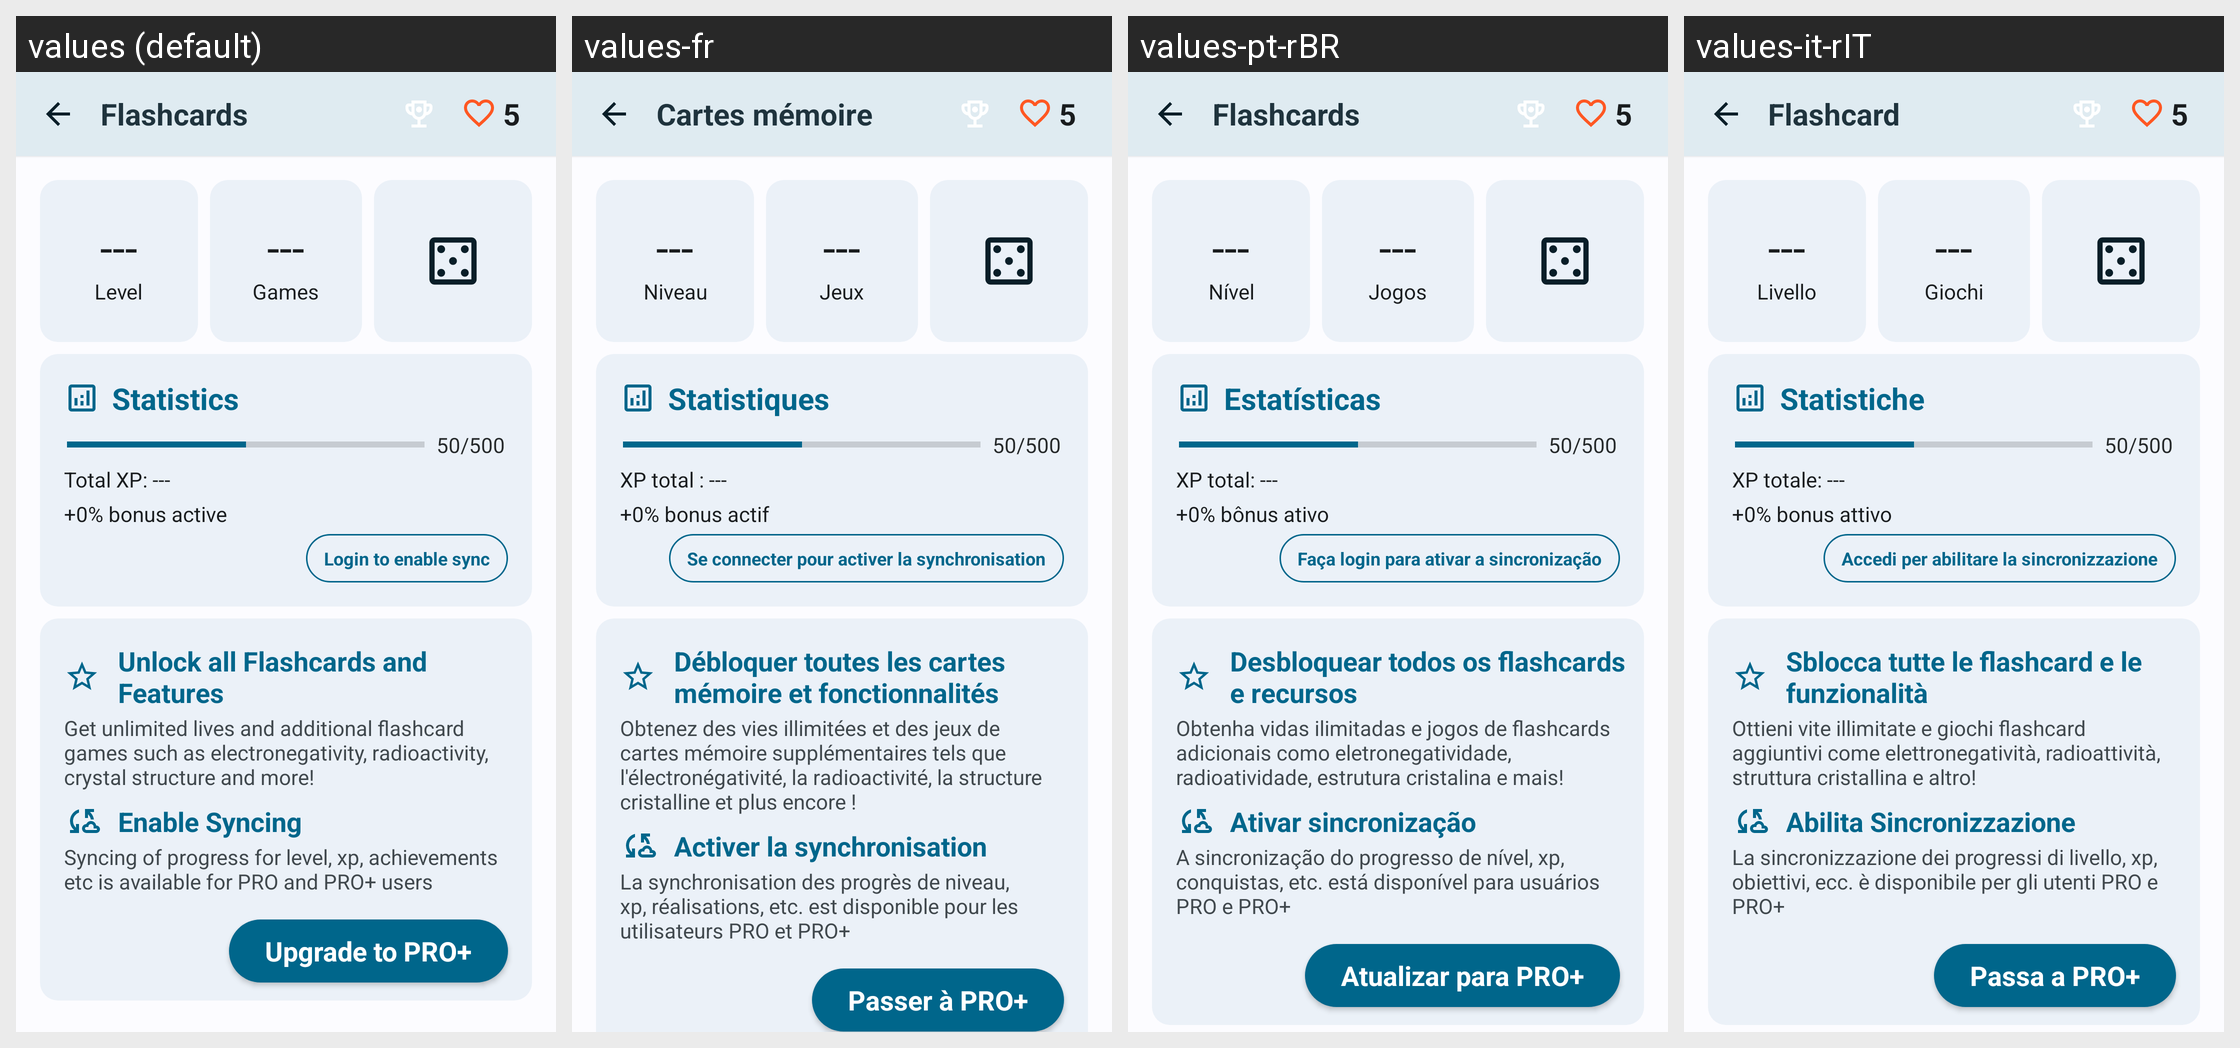

Strings drawn on this Android screen and how each of the app's shown locales translates them:
Android screen res/layout/activity_flashcards.xml rendered under 4 locales, left to right: values (default), values-fr, values-pt-rBR, values-it-rIT. Device: Nexus 5 (rendered at 1080×1920; each locale shown at half size, 540×960, under a caption strip naming it); theme AppTheme.
Other locales in the repository, not shown: values-af, values-bn, values-de, values-es, values-es-rAR, values-es-rES, values-es-rMX, values-hi, values-sv-rSE, values-ur, values-ur-rIN, values-ur-rPK, values-zh-rCN.
Strings drawn on this screen, with the default value and each locale's value (text and hints the layout hard-codes, and strings that could not be matched under every locale, appear in the picture but are not listed):

flashcards_title
  values: Flashcards
  values-fr: Cartes mémoire
  values-pt-rBR: Flashcards
  values-it-rIT: Flashcard

level_stat_placeholder
  values: ---
  values-fr: ---
  values-pt-rBR: ---
  values-it-rIT: ---

flashcards_level
  values: Level
  values-fr: Niveau
  values-pt-rBR: Nível
  values-it-rIT: Livello

completed_quizzes_stat_placeholder
  values: ---
  values-fr: ---
  values-pt-rBR: ---
  values-it-rIT: ---

flashcards_total_games
  values: Games
  values-fr: Jeux
  values-pt-rBR: Jogos
  values-it-rIT: Giochi

flashcards_statistics
  values: Statistics
  values-fr: Statistiques
  values-pt-rBR: Estatísticas
  values-it-rIT: Statistiche

progress_text_placeholder
  values: 50/500
  values-fr: 50/500
  values-pt-rBR: 50/500
  values-it-rIT: 50/500

total_xp_placeholder
  values: Total XP: ---
  values-fr: XP total : ---
  values-pt-rBR: XP total: ---
  values-it-rIT: XP totale: ---

bonus_xp
  values: +0% bonus active
  values-fr: +0% bonus actif
  values-pt-rBR: +0% bônus ativo
  values-it-rIT: +0% bonus attivo

login_for_sync
  values: Login to enable sync
  values-fr: Se connecter pour activer la synchronisation
  values-pt-rBR: Faça login para ativar a sincronização
  values-it-rIT: Accedi per abilitare la sincronizzazione

unlock_all_flashcards
  values: Unlock all Flashcards and Features
  values-fr: Débloquer toutes les cartes mémoire et fonctionnalités
  values-pt-rBR: Desbloquear todos os flashcards e recursos
  values-it-rIT: Sblocca tutte le flashcard e le funzionalità

upgrade_pro_plus_description
  values: Get unlimited lives and additional flashcard games such as electronegativity, radioactivity, crystal structure and more!
  values-fr: Obtenez des vies illimitées et des jeux de cartes mémoire supplémentaires tels que l'électronégativité, la radioactivité, la structure cristalline et plus encore !
  values-pt-rBR: Obtenha vidas ilimitadas e jogos de flashcards adicionais como eletronegatividade, radioatividade, estrutura cristalina e mais!
  values-it-rIT: Ottieni vite illimitate e giochi flashcard aggiuntivi come elettronegatività, radioattività, struttura cristallina e altro!

enable_sync
  values: Enable Syncing
  values-fr: Activer la synchronisation
  values-pt-rBR: Ativar sincronização
  values-it-rIT: Abilita Sincronizzazione

enable_sync_desc
  values: Syncing of progress for level, xp, achievements etc is available for PRO and PRO+ users
  values-fr: La synchronisation des progrès de niveau, xp, réalisations, etc. est disponible pour les utilisateurs PRO et PRO+
  values-pt-rBR: A sincronização do progresso de nível, xp, conquistas, etc. está disponível para usuários PRO e PRO+
  values-it-rIT: La sincronizzazione dei progressi di livello, xp, obiettivi, ecc. è disponibile per gli utenti PRO e PRO+

upgrade_to_pro_plus
  values: Upgrade to PRO+
  values-fr: Passer à PRO+
  values-pt-rBR: Atualizar para PRO+
  values-it-rIT: Passa a PRO+

lives_count_placeholder
  values: 5
  values-fr: 5
  values-pt-rBR: 5
  values-it-rIT: 5
